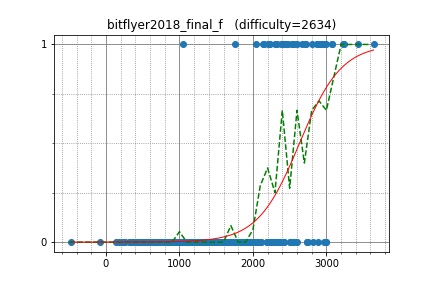

The file beside this chart, header and first rows:
yutaka1999, 3642.200315, 1
IH19980412, 2907, 1
DEGwer, 3224, 1
kobae964, 2810, 1
uwi, 2965, 1
yosupo, 3429, 1
anta, 2725, 1
zerokugi, 2664, 1
joisino, 2878, 1
rickytheta, 2710, 1
natsugiri, 2893, 1
drafear, 2565, 1
ei13333, 2428, 1
japlj, 3079, 1
maze1230, 2141, 1
nuip, 2909, 1
sugim48, 3239, 1
kawatea, 2934, 1
tomerun, 2877, 1
hogloid, 3076, 1
catupper, 2605, 1
Hec, 2333, 1
btk15049, 2528, 1
drken, 2430, 1
pekempey, 2477, 1
monolith, 2156, 1
asi1024, 2988, 0
kcm1700, 2731, 0
mamekin, 2508, 0
WA_TLE, 3000, 0
Huziwara, 2882, 0
yokozuna57, 2997, 1
abc050, 2045, 1
TangentDay, 2526, 1
hamadu, 2424, 1
Hoi_koro, 2302, 1
olphe, 2203, 1
Pulmn, 2456, 1
tanakh, 2190, 0
June_boy, 1927, 0
math, 2739, 0
sky58, 2969, 0
Kmcode, 2532, 0
piroz95, 2332, 0
amylase, 2278, 0
nikutto, 2337, 0
smiken, 2343, 0
Suibaka, 1892, 0
int_cl, 1822, 0
wafrelka, 2519, 0
SGI, 1973, 0
tempura0224, 2050, 0
KokiYmgch, 1049, 1
reew2n, 2517, 0
fuppy0716, 2028, 0
kurowassann, 1967, 0
camypaper, 2754, 0
E869120, 2816, 0
square1001, 2589, 0
yuma000, 2605, 0
ryoissy, 2422, 0
... 257 more rows
